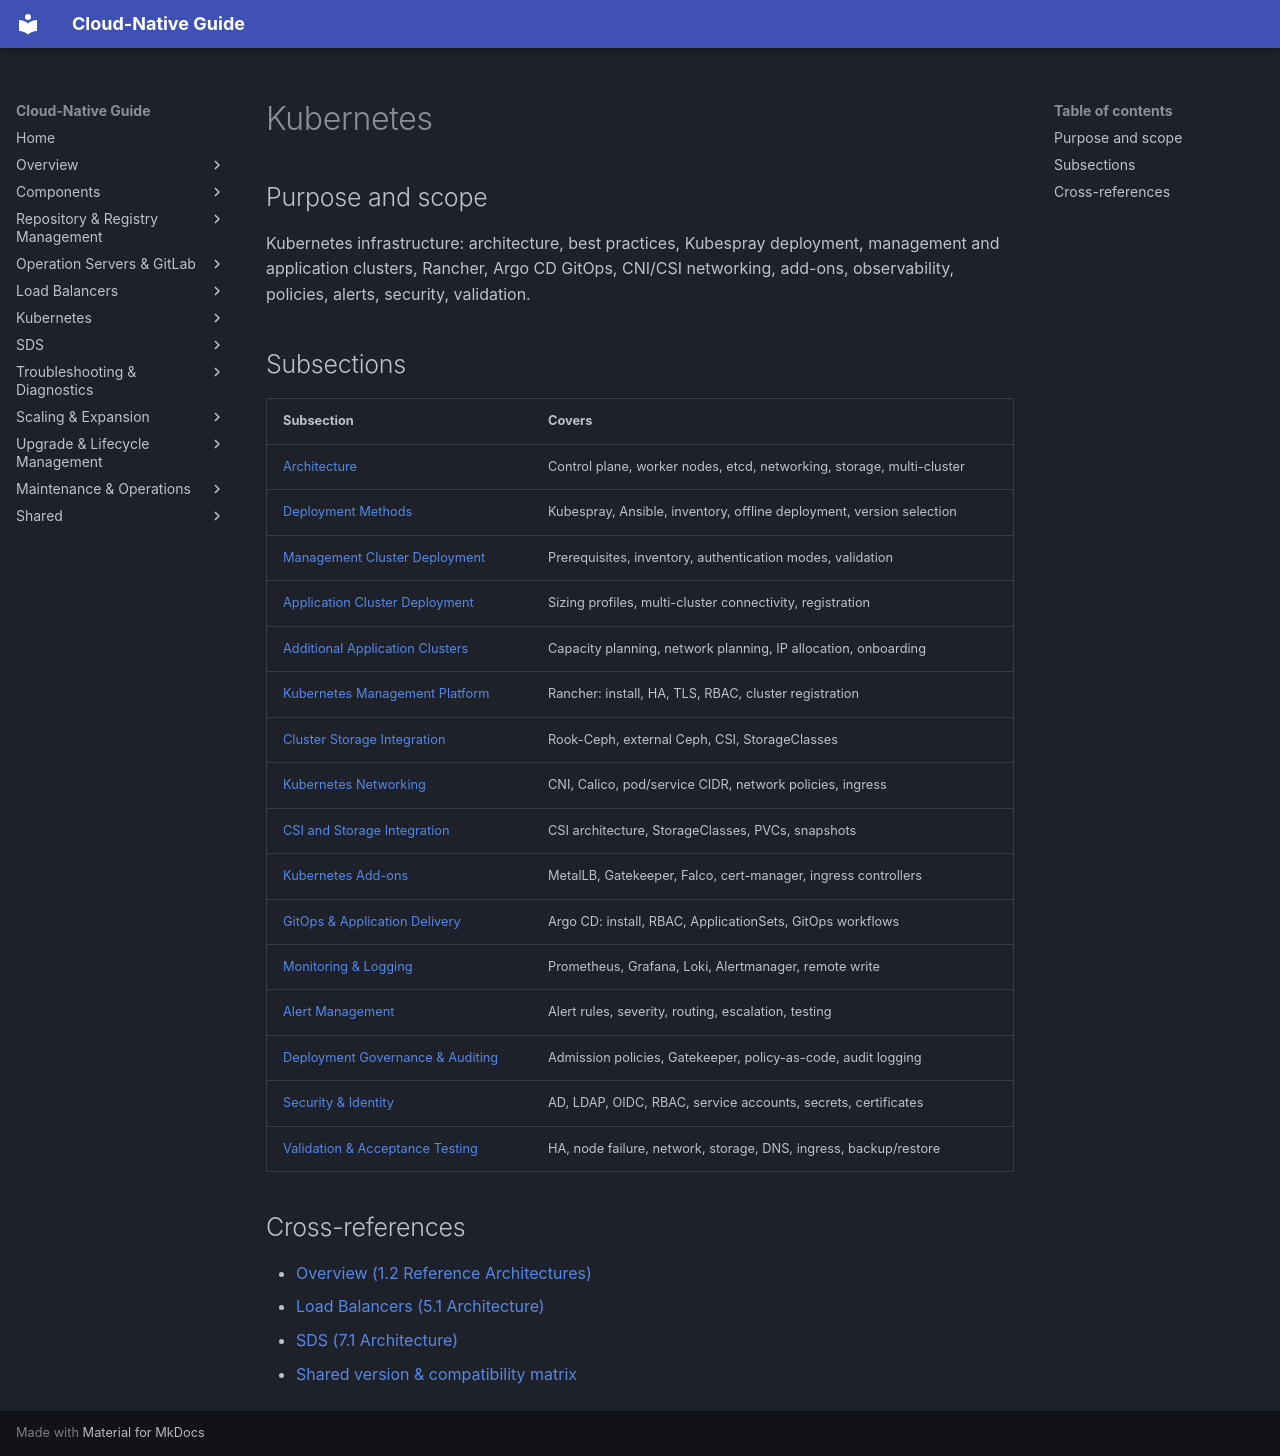

repository: DavoudTeimouri/cloud-native-guide · page: 06-kubernetes-infrastructure/index.html · generator: mkdocs

# Kubernetes

## Purpose and scope
Kubernetes infrastructure: architecture, best practices, Kubespray deployment, management and application clusters, Rancher, Argo CD GitOps, CNI/CSI networking, add-ons, observability, policies, alerts, security, validation.

## Subsections
| Subsection | Covers |
|---|---|
| [Architecture](6.1-kubernetes-architecture.md) | Control plane, worker nodes, etcd, networking, storage, multi-cluster |
| [Deployment Methods](6.3-deployment-methods.md) | Kubespray, Ansible, inventory, offline deployment, version selection |
| [Management Cluster Deployment](6.4-mgmt-cluster-deployment.md) | Prerequisites, inventory, authentication modes, validation |
| [Application Cluster Deployment](6.5-app-cluster-deployment.md) | Sizing profiles, multi-cluster connectivity, registration |
| [Additional Application Clusters](6.6-additional-clusters.md) | Capacity planning, network planning, IP allocation, onboarding |
| [Kubernetes Management Platform](6.7-kubernetes-management-platform.md) | Rancher: install, HA, TLS, RBAC, cluster registration |
| [Cluster Storage Integration](6.8-cluster-storage-integration.md) | Rook-Ceph, external Ceph, CSI, StorageClasses |
| [Kubernetes Networking](6.9-kubernetes-networking.md) | CNI, Calico, pod/service CIDR, network policies, ingress |
| [CSI and Storage Integration](6.10-csi-and-storage-integration.md) | CSI architecture, StorageClasses, PVCs, snapshots |
| [Kubernetes Add-ons](6.11-kubernetes-add-ons.md) | MetalLB, Gatekeeper, Falco, cert-manager, ingress controllers |
| [GitOps & Application Delivery](6.12-gitops-and-application-delivery.md) | Argo CD: install, RBAC, ApplicationSets, GitOps workflows |
| [Monitoring & Logging](6.13-monitoring-and-logging.md) | Prometheus, Grafana, Loki, Alertmanager, remote write |
| [Alert Management](6.14-alert-management.md) | Alert rules, severity, routing, escalation, testing |
| [Deployment Governance & Auditing](6.15-deployment-governance-and-auditing.md) | Admission policies, Gatekeeper, policy-as-code, audit logging |
| [Security & Identity](6.16-security-and-identity.md) | AD, LDAP, OIDC, RBAC, service accounts, secrets, certificates |
| [Validation & Acceptance Testing](6.17-validation-and-acceptance-testing.md) | HA, node failure, network, storage, DNS, ingress, backup/restore |

## Cross-references
- [Overview (1.2 Reference Architectures)](../01-overview-and-architecture/1.2-reference-architectures.md)
- [Load Balancers (5.1 Architecture)](../05-load-balancers/5.1-architecture.md)
- [SDS (7.1 Architecture)](../07-software-defined-storage/7.1-architecture.md)
- [Shared version & compatibility matrix](../shared/matrices/version-matrix/index.md)
